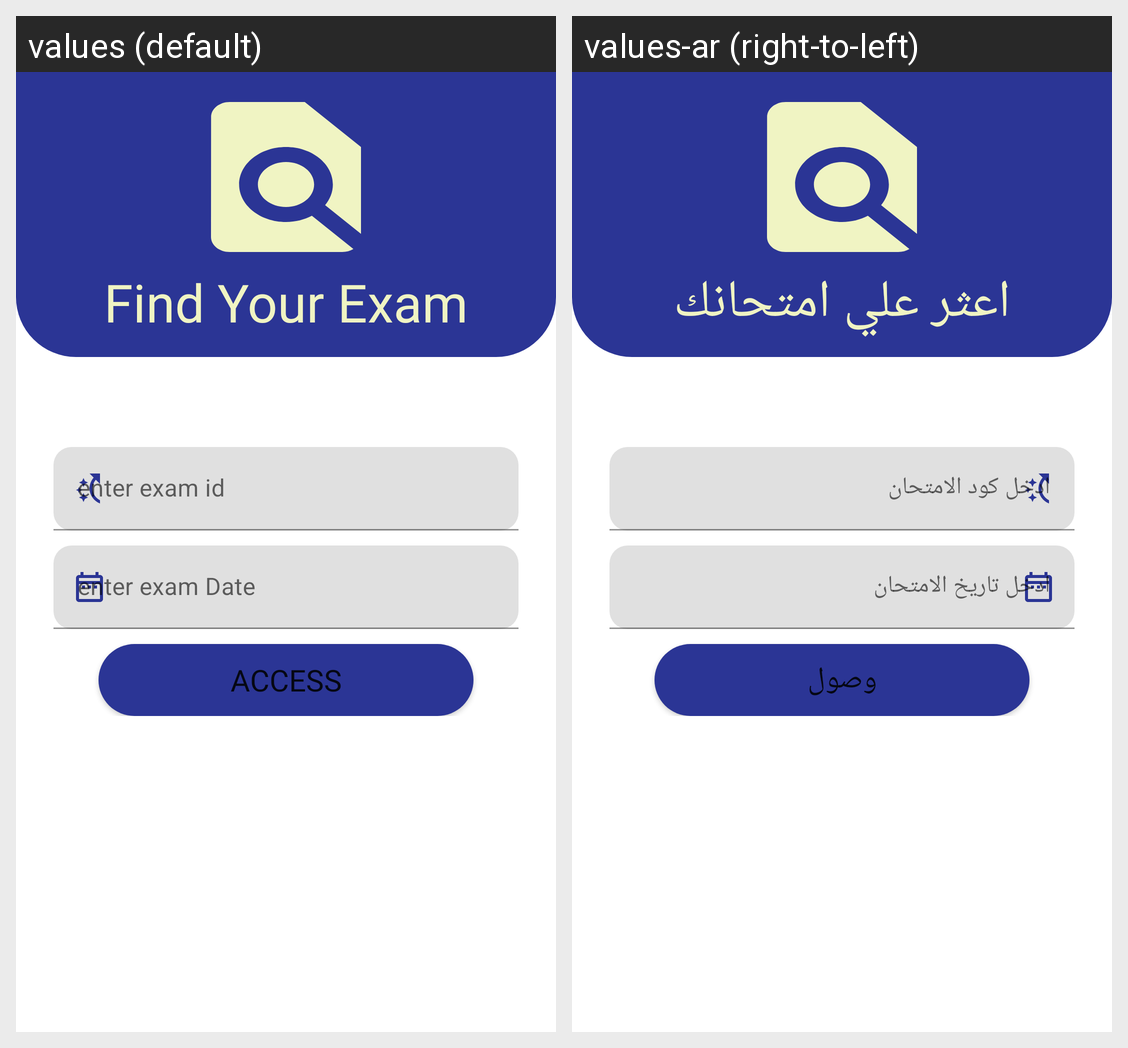

Locale-by-locale string values for the Android screen shown in this grid:
Android screen res/layout/fragment_f.xml rendered under 2 locales, left to right: values (default), values-ar (right-to-left). Device: Nexus 5 (rendered at 1080×1920; each locale shown at half size, 540×960, under a caption strip naming it); theme Theme.ItiAPI.
Strings drawn on this screen, with the default value and each locale's value (text and hints the layout hard-codes, and strings that could not be matched under every locale, appear in the picture but are not listed):

find_your_exam
  values: Find Your Exam
  values-ar: اعثر علي امتحانك

enter_exam_id
  values: enter exam id
  values-ar: ادخل كود الامتحان

enter_exam_date
  values: enter exam Date
  values-ar: ادخل تاريخ الامتحان

access
  values: Access
  values-ar: وصول
